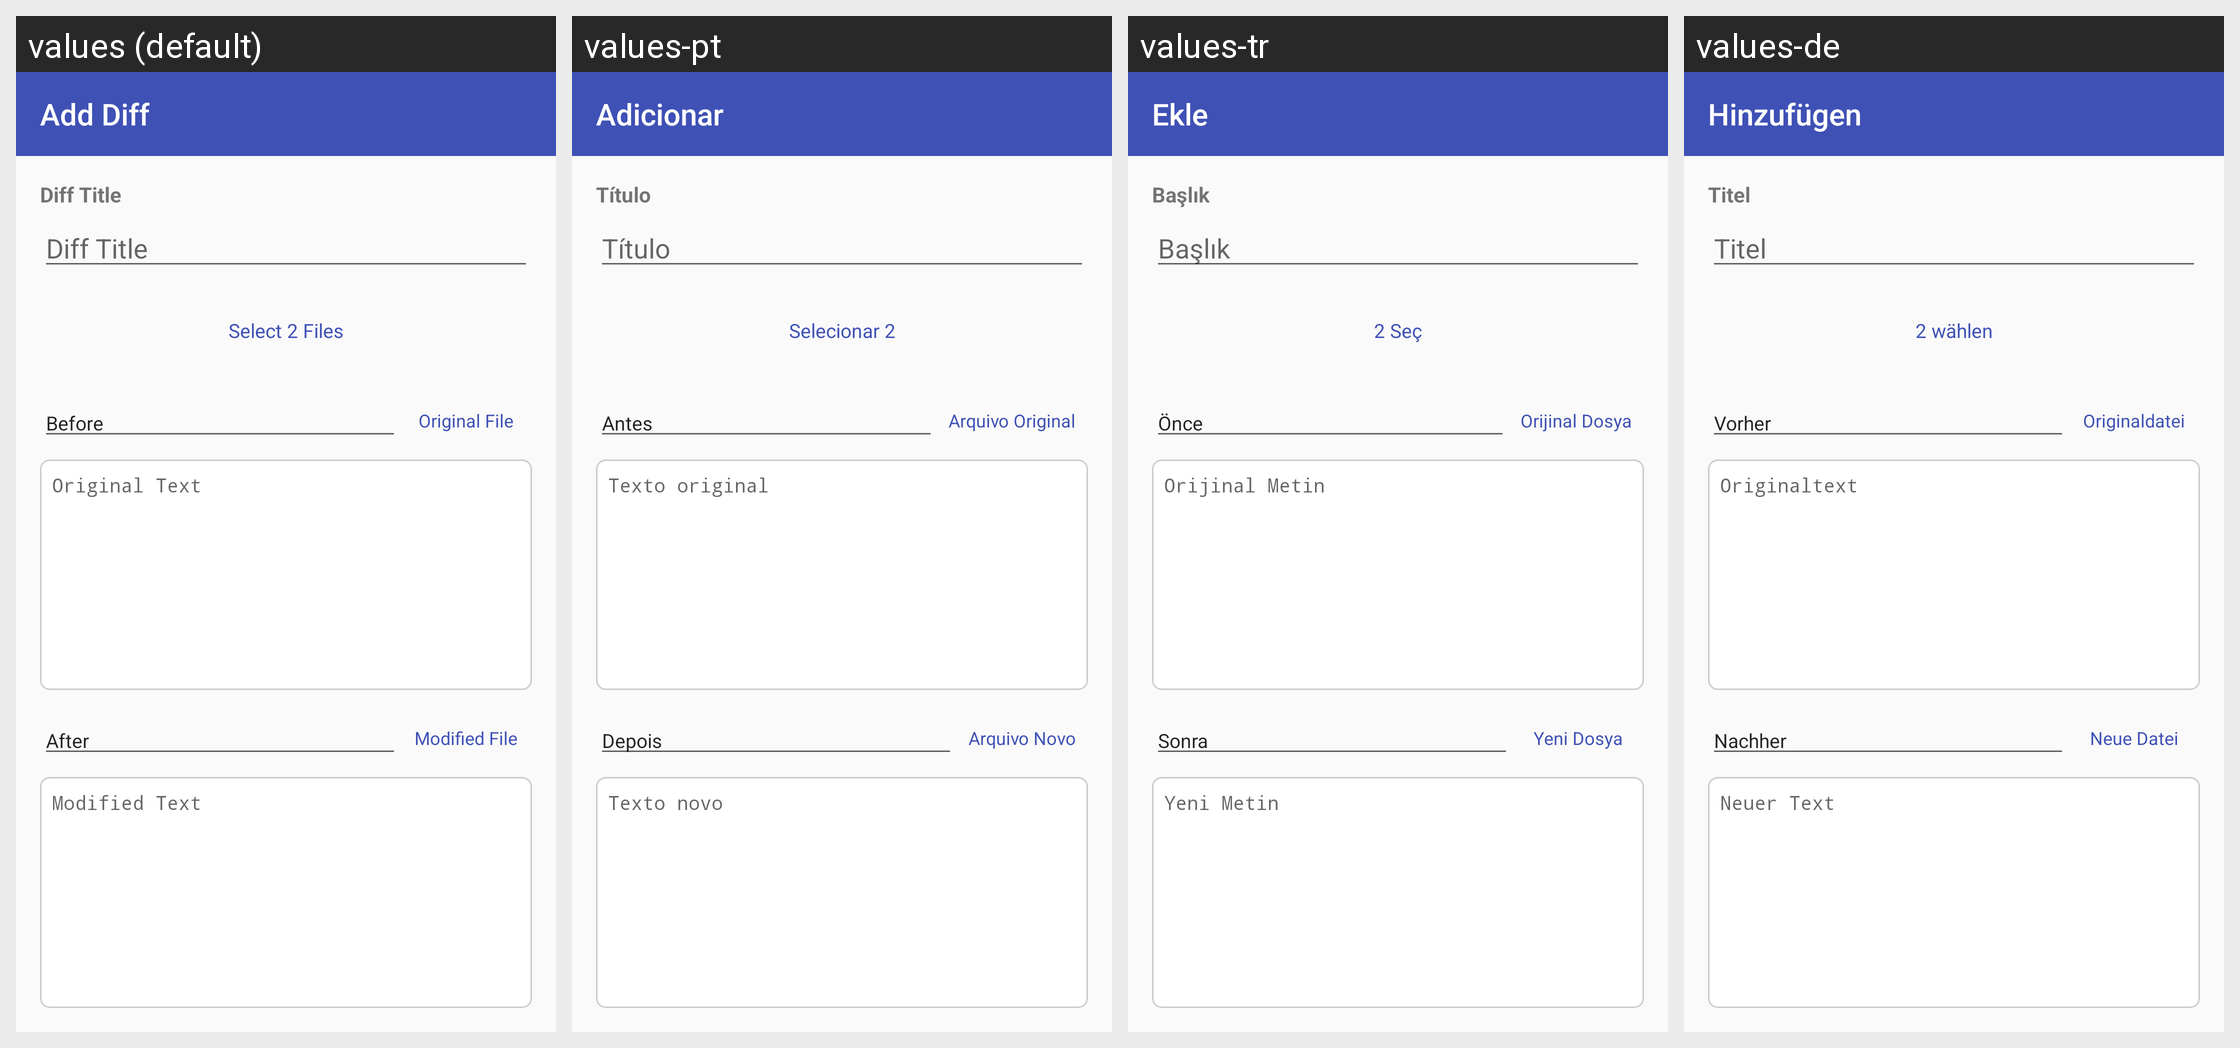

The same Android screen rendered under several of its app's locales, left to right. List the strings drawn on it with the default value and each locale's translation.
Android screen res/layout/fragment_add_diff.xml rendered under 4 locales, left to right: values (default), values-pt, values-tr, values-de. Device: Nexus 5 (rendered at 1080×1920; each locale shown at half size, 540×960, under a caption strip naming it); theme Theme.SplitDiff.
Other locales in the repository, not shown: values-ar, values-en, values-es, values-fr, values-hi, values-in, values-it, values-ja, values-ko, values-ru, values-zh-rCN, values-zh-rTW.
Strings drawn on this screen, with the default value and each locale's value (text and hints the layout hard-codes, and strings that could not be matched under every locale, appear in the picture but are not listed):

title_add_diff
  values: Add Diff
  values-pt: Adicionar
  values-tr: Ekle
  values-de: Hinzufügen

hint_diff_title
  values: Diff Title
  values-pt: Título
  values-tr: Başlık
  values-de: Titel

btn_pick_two_files
  values: Select 2 Files
  values-pt: Selecionar 2
  values-tr: 2 Seç
  values-de: 2 wählen

label_before
  values: Before
  values-pt: Antes
  values-tr: Önce
  values-de: Vorher

btn_pick_before_file
  values: Original File
  values-pt: Arquivo Original
  values-tr: Orijinal Dosya
  values-de: Originaldatei

hint_before_text
  values: Original Text
  values-pt: Texto original
  values-tr: Orijinal Metin
  values-de: Originaltext

label_after
  values: After
  values-pt: Depois
  values-tr: Sonra
  values-de: Nachher

btn_pick_after_file
  values: Modified File
  values-pt: Arquivo Novo
  values-tr: Yeni Dosya
  values-de: Neue Datei

hint_after_text
  values: Modified Text
  values-pt: Texto novo
  values-tr: Yeni Metin
  values-de: Neuer Text
